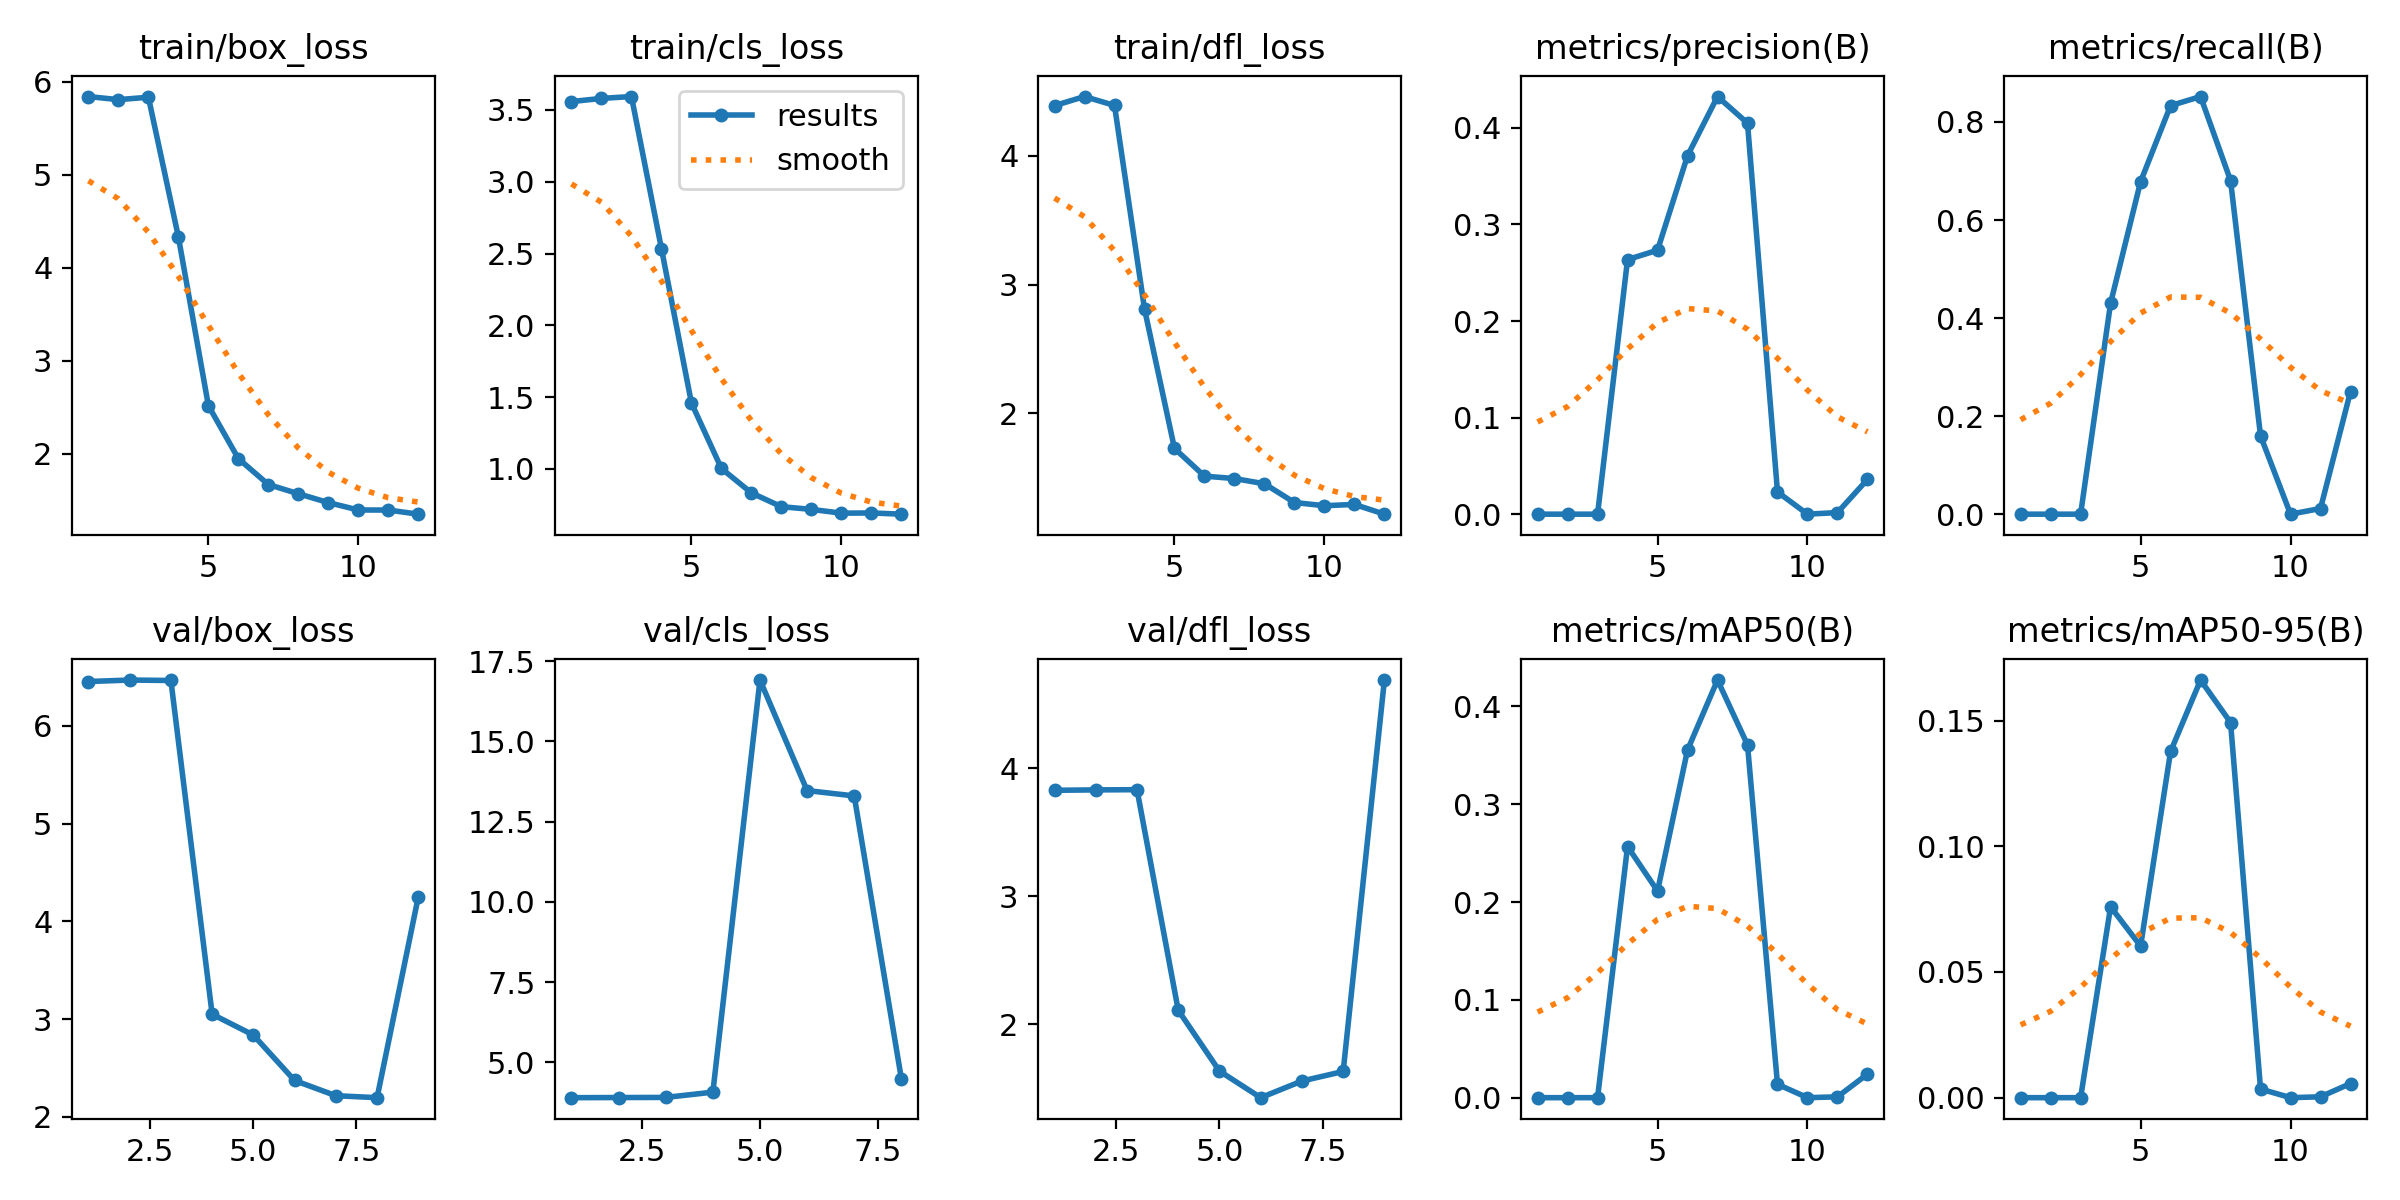

The data file committed next to this chart (first rows):
epoch, time, train/box_loss, train/cls_loss, train/dfl_loss, metrics/precision(B), metrics/recall(B), metrics/mAP50(B), metrics/mAP50-95(B), val/box_loss, val/cls_loss, val/dfl_loss, lr/pg0, lr/pg1, lr/pg2
1, 2.49, 5.839, 3.559, 4.391, 0, 0, 0, 0, 6.454, 3.903, 3.826, 4e-05, 4e-05, 4e-05
2, 4.495, 5.806, 3.581, 4.461, 0, 0, 0, 0, 6.469, 3.907, 3.829, 9.901e-05, 9.901e-05, 9.901e-05
3, 5.601, 5.832, 3.594, 4.392, 0, 0, 0, 0, 6.465, 3.911, 3.831, 0.0001568, 0.0001568, 0.0001568
4, 6.659, 4.329, 2.534, 2.811, 0.2636, 0.4306, 0.2568, 0.07593, 3.05, 4.076, 2.108, 0.0002135, 0.0002135, 0.0002135
5, 8.03, 2.515, 1.459, 1.726, 0.2733, 0.6782, 0.2113, 0.0603, 2.836, 16.91, 1.633, 0.0002689, 0.0002689, 0.0002689
6, 9.649, 1.945, 1.004, 1.511, 0.3711, 0.8333, 0.3555, 0.1377, 2.372, 13.47, 1.425, 0.0003232, 0.0003232, 0.0003232
7, 10.9, 1.667, 0.8332, 1.492, 0.4324, 0.8518, 0.427, 0.1661, 2.216, 13.3, 1.556, 0.0003762, 0.0003762, 0.0003762
8, 12.88, 1.568, 0.7373, 1.452, 0.4049, 0.6806, 0.3608, 0.1492, 2.196, 4.497, 1.63, 0.0004281, 0.0004281, 0.0004281
9, 14.79, 1.473, 0.7187, 1.306, 0.023, 0.1597, 0.01372, 0.00344, 4.251, inf, 4.687, 0.0004788, 0.0004788, 0.0004788
10, 16.33, 1.394, 0.6922, 1.281, 0, 0, 0, 0, nan, nan, nan, 0.0005283, 0.0005283, 0.0005283
11, 17.5, 1.393, 0.6938, 1.291, 0.00167, 0.01157, 0.00085, 0.00035, nan, nan, nan, 0.0005766, 0.0005766, 0.0005766
12, 18.87, 1.349, 0.6852, 1.215, 0.036, 0.25, 0.02413, 0.00563, nan, nan, nan, 0.0006238, 0.0006238, 0.0006238
